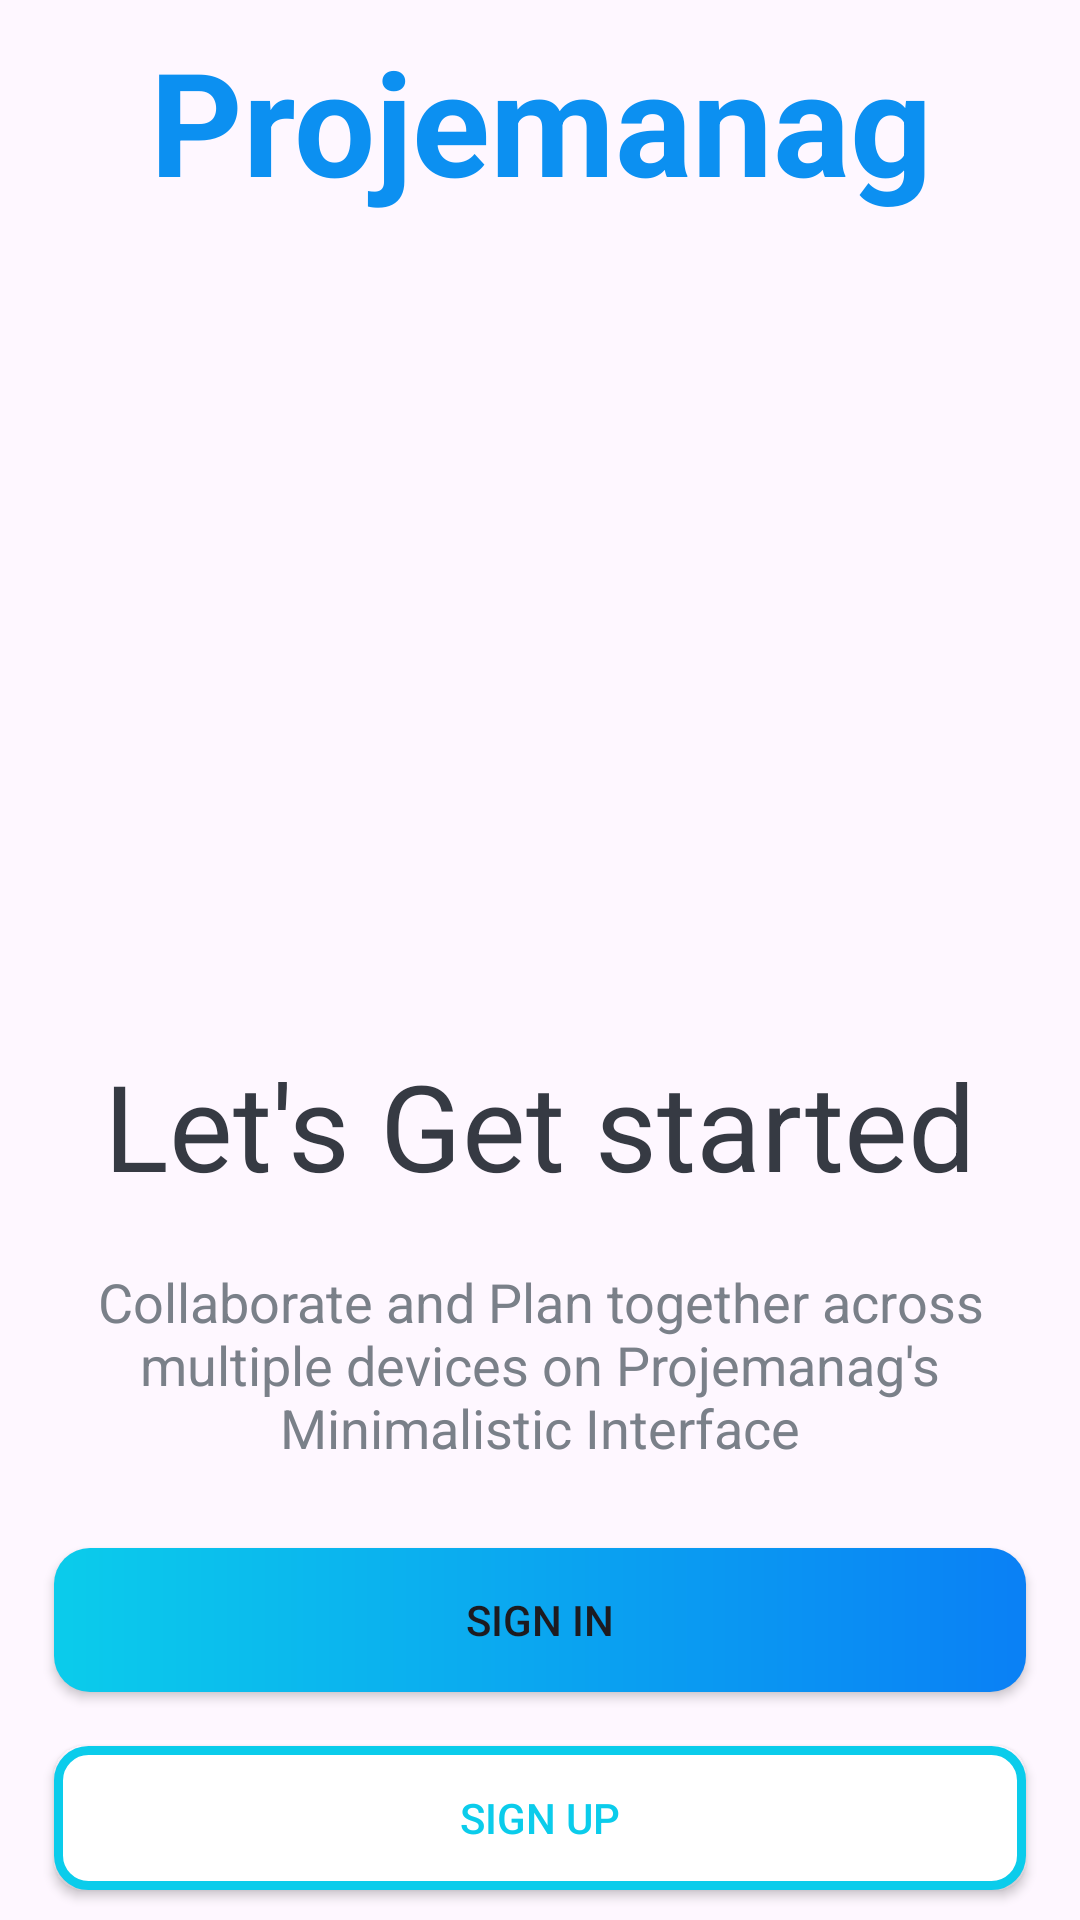

Android layout source for this screen:
<!-- AndroidManifest.xml: application theme Theme.ProjectManage -->
<!-- res/layout/activity_intro.xml -->
<?xml version="1.0" encoding="utf-8"?>
<androidx.constraintlayout.widget.ConstraintLayout xmlns:android="http://schemas.android.com/apk/res/android"
    xmlns:app="http://schemas.android.com/apk/res-auto"
    xmlns:tools="http://schemas.android.com/tools"
    android:layout_width="match_parent"
    android:layout_height="match_parent"
    android:background="@drawable/ic_background"
    tools:context=".activities.IntroActivity">
    <TextView
        android:id="@+id/tv_tittle"
        android:layout_width="match_parent"
        android:layout_height="wrap_content"
        android:text="Projemanag"
        android:textColor="@color/colorPrimary"
        android:textStyle="bold"
        android:textSize="48sp"
        app:layout_constraintTop_toTopOf="parent"
        app:layout_constraintEnd_toEndOf="parent"
        app:layout_constraintStart_toStartOf="parent"
        android:gravity="center"
        android:padding="8dp"
        />
    <ImageView
        android:id="@+id/iv_intro"
        android:layout_width="300dp"
        android:layout_height="250dp"
        android:src="@drawable/ic_task_image"
        app:layout_constraintStart_toStartOf="parent"
        app:layout_constraintEnd_toEndOf="parent"
        app:layout_constraintTop_toBottomOf="@id/tv_tittle"
        android:layout_marginTop="8dp"/>
    <TextView
        android:id="@+id/tv_lgs"
        android:layout_width="match_parent"
        android:layout_height="wrap_content"
        app:layout_constraintStart_toStartOf="parent"
        app:layout_constraintEnd_toEndOf="parent"
        android:text="Let's Get started"
        android:textSize="40sp"
        android:textColor="@color/PrimaryTextColor"
        app:layout_constraintTop_toBottomOf="@+id/iv_intro"
        app:layout_constraintBottom_toTopOf="@+id/tv_sec_intro"
        android:gravity="center"
        android:padding="10dp"/>
    <TextView
        android:id="@+id/tv_sec_intro"
        android:layout_width="wrap_content"
        android:layout_height="wrap_content"
        android:text="@string/intro"
        app:layout_constraintTop_toBottomOf="@+id/tv_lgs"
        android:textSize="18sp"
        android:gravity="center"
        android:textColor="@color/SecondaryTextColor"
        android:padding="10dp"/>
    <androidx.appcompat.widget.AppCompatButton
        android:id="@+id/btn_signIn"
        android:layout_width="match_parent"
        android:layout_height="wrap_content"
        android:text="Sign in"
        android:background="@drawable/shape_button_rounded"
        app:layout_constraintTop_toBottomOf="@id/tv_sec_intro"
        android:layout_margin="18dp"/>
    <androidx.appcompat.widget.AppCompatButton
        android:id="@+id/btn_signUp"
        android:layout_width="match_parent"
        android:layout_height="wrap_content"
        android:text="Sign up"
        android:textColor="#0BCCEB"
        android:background="@drawable/shape_dialog_rounded"
        app:layout_constraintTop_toBottomOf="@id/btn_signIn"
        android:layout_margin="18dp"/>



</androidx.constraintlayout.widget.ConstraintLayout>
<!-- resources referenced by this layout -->
<resources>
  <color name="PrimaryTextColor">#363A43</color>
  <color name="SecondaryTextColor">#7A8089</color>
  <color name="colorPrimary">#0C90F1</color>
  <!-- drawable shape_button_rounded (drawable) -->
  <?xml version="1.0" encoding="utf-8"?>
  <shape xmlns:android="http://schemas.android.com/apk/res/android"
      android:shape="rectangle">
      <gradient
          android:startColor="#0BCCEB"
          android:endColor="#0A80F5"
          android:type="linear"/>
      <corners
          android:radius="12dp"/>
  
  </shape>
  <!-- drawable shape_dialog_rounded (drawable-anydpi) -->
  <?xml version="1.0" encoding="utf-8"?>
  <shape xmlns:android="http://schemas.android.com/apk/res/android"
      android:shape="rectangle">
      <stroke android:width="3dp"
          android:color="#0BCCEB">
      </stroke>
  
  
      <solid android:color="#FFFFFF" />
  
      <corners android:radius="10dp" />
  </shape>
  <string name="intro">Collaborate and Plan together across multiple devices on Projemanag\'s Minimalistic Interface</string>
  <style name="Theme.ProjectManage" parent="Base.Theme.ProjectManage" />
  <style name="Base.Theme.ProjectManage" parent="Theme.Material3.DayNight.NoActionBar">
          
          
      </style>
</resources>
